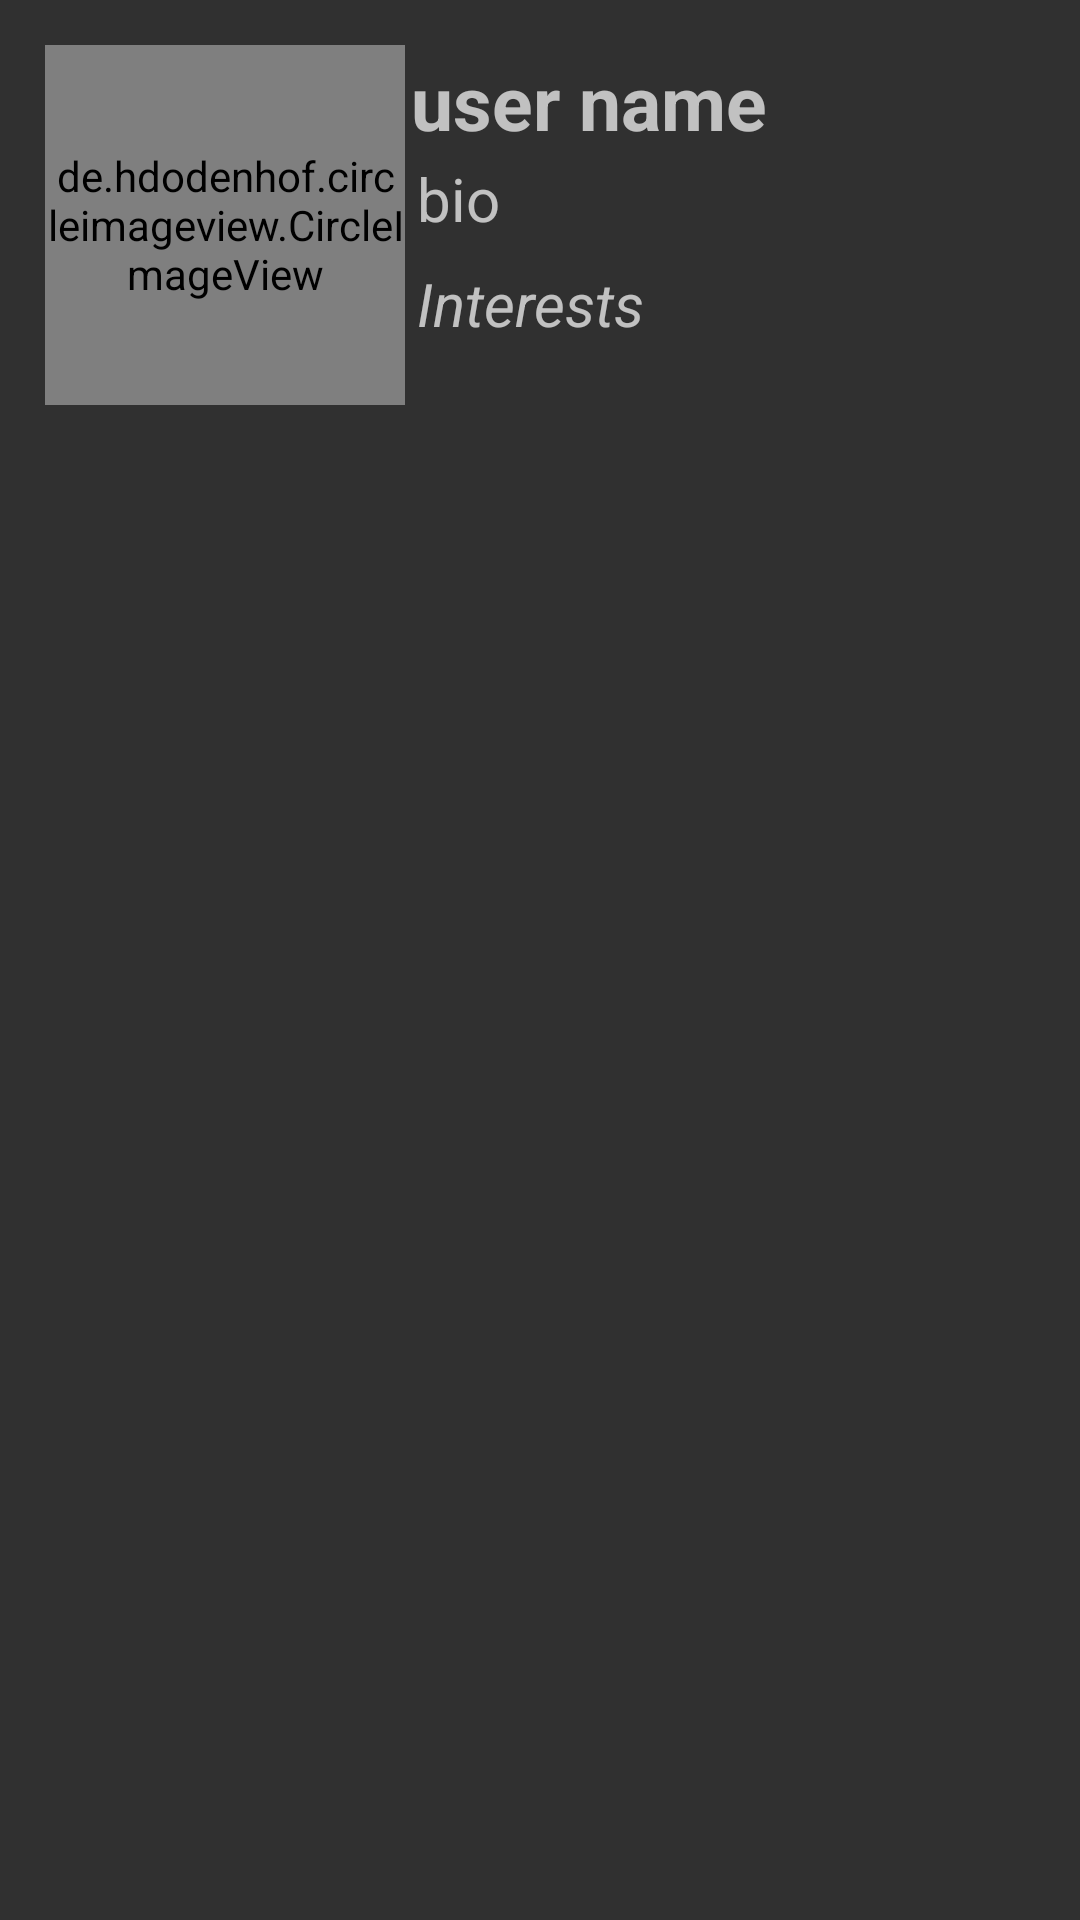

Layout XML and referenced resources for this Android screen:
<!-- AndroidManifest.xml: application theme AppTheme -->
<!-- res/layout/users_layout.xml -->
<?xml version="1.0" encoding="utf-8"?>
<RelativeLayout
    xmlns:android="http://schemas.android.com/apk/res/android"
    android:layout_width="match_parent"
    android:layout_height="wrap_content">

    <LinearLayout
        android:layout_width="match_parent"
        android:layout_height="wrap_content"
        android:layout_margin="15dp"
        android:orientation="horizontal"
        >

        <de.hdodenhof.circleimageview.CircleImageView
            android:id="@+id/users_profile_image"
            android:layout_width="120dp"
            android:layout_height="120dp"
            android:src="@drawable/profile_image"/>


        <LinearLayout
            android:layout_width="match_parent"
            android:layout_height="wrap_content"
            android:layout_margin="2dp"
            android:orientation="vertical">

            <LinearLayout
                android:layout_width="match_parent"
                android:layout_height="wrap_content"
                android:orientation="horizontal"
                >

                <TextView
                    android:id="@+id/username"
                    android:layout_width="200dp"
                    android:layout_height="wrap_content"
                    android:text="user name"
                    android:textColor="@color/common_google_signin_btn_text_dark_focused"
                    android:textAlignment="textStart"
                    android:textSize="25sp"
                    android:textStyle="bold"
                    />


            </LinearLayout>


            <TextView
                android:id="@+id/bio"
                android:layout_width="match_parent"
                android:layout_height="wrap_content"
                android:text="bio"
                android:textColor="@color/common_google_signin_btn_text_dark_focused"
                android:layout_margin="2dp"
                android:textAlignment="textStart"
                android:textSize="20sp"
                />


            <LinearLayout
                android:layout_width="match_parent"
                android:layout_height="wrap_content"
                android:layout_marginTop="4dp"
                android:orientation="horizontal">


                <TextView
                    android:id="@+id/interests"
                    android:layout_width="match_parent"
                    android:layout_height="wrap_content"
                    android:text="Interests"
                    android:textColor="@color/common_google_signin_btn_text_dark_focused"
                    android:textStyle="italic"
                    android:layout_margin="2dp"
                    android:textAlignment="textStart"
                    android:textSize="20sp"
                    />



            </LinearLayout>


        </LinearLayout>


    </LinearLayout>

</RelativeLayout>
<!-- resources referenced by this layout -->
<resources>
  <style name="AppTheme" parent="Theme.AppCompat.NoActionBar">
          
  
          <item name="colorPrimaryDark">@color/colorPrimaryDark</item>
          <item name="colorAccent">@color/colorAccent</item>
      </style>
  <color name="colorPrimaryDark">#3A3750</color>
  <color name="colorAccent">#D81B60</color>
</resources>
